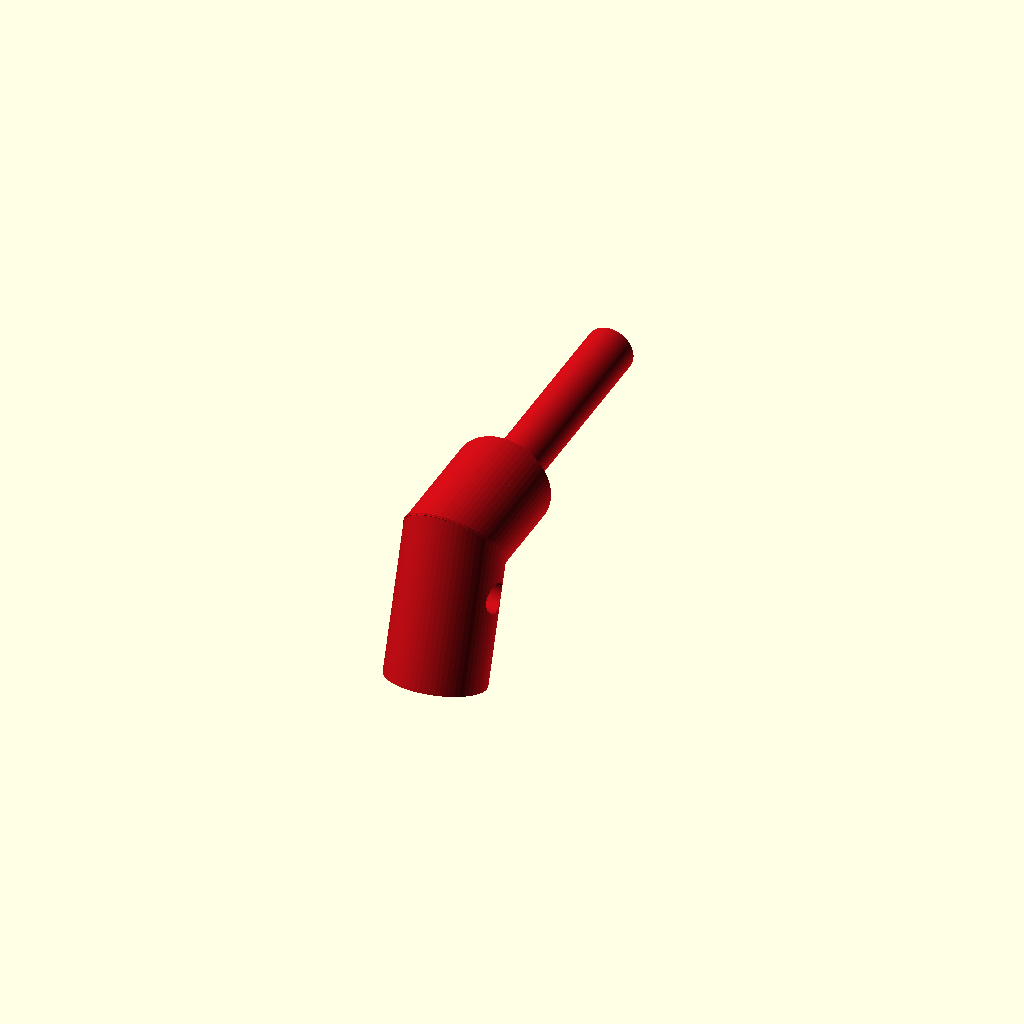
Cell 1: the model at its default parameters.
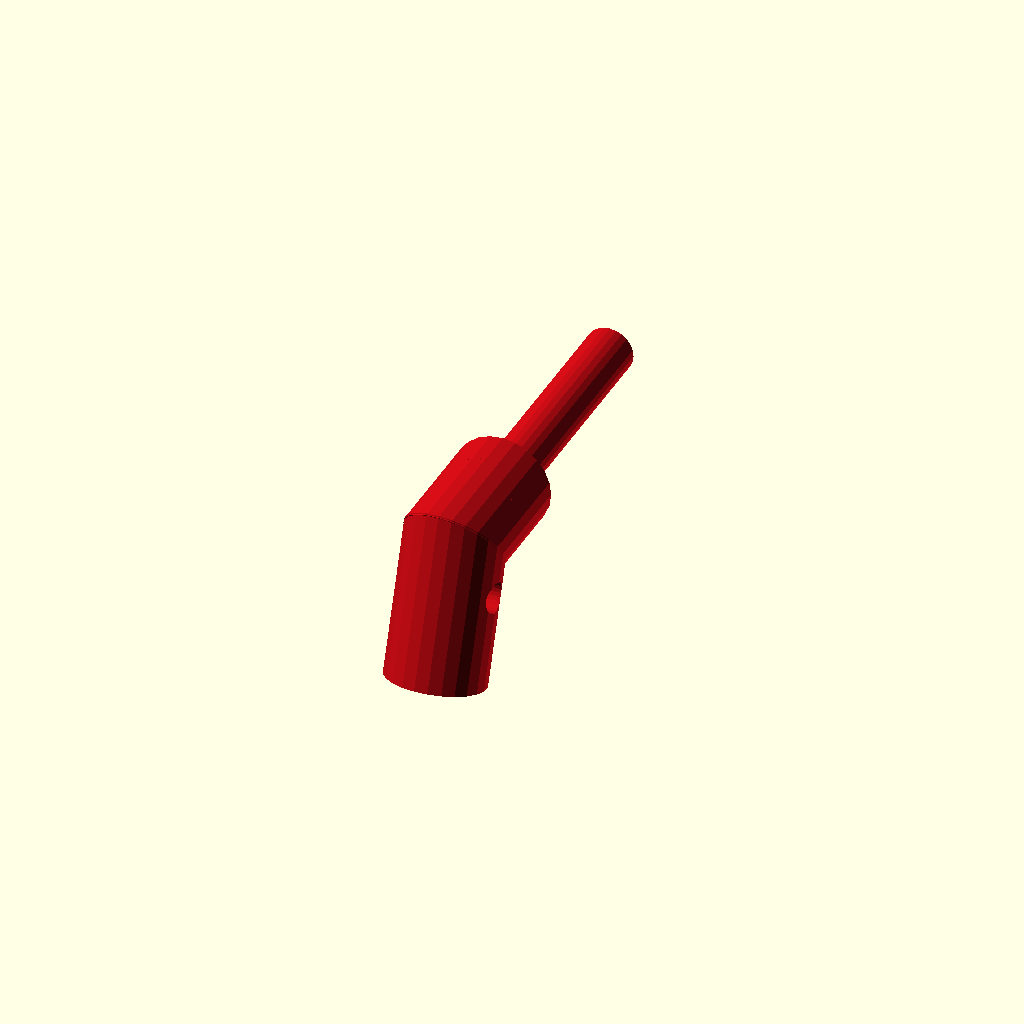
Cell 2: print_export = false (everything else at default).
All cells are drawn from one camera (rotation 55°, 0°, 25°, orthographic, colour scheme Cornfield), so only the parameter changes between them.
OpenSCAD source file cad/upper_socket_encoder_part.scad:
// Standalone upper socket, REAR/encoder side.
// v5: shaft SHORTENED (rear_shaft_out 48 -> 13, no coupler) and the tip
// gets a 6.15 x 2.2 magnet pocket (diametral 6x2.5 magnet, 0.3 proud).
// Edit shared dimensions in frame_v5.scad so the assembly stays linked.

part_mode = "upper_socket";
socket_side = "rear";
print_export = true;

include <frame_v5.scad>
Parameter table extracted from the source (name, type, default, range or options):
part_mode: string, default "upper_socket"
socket_side: string, default "rear"
print_export: bool, default true
